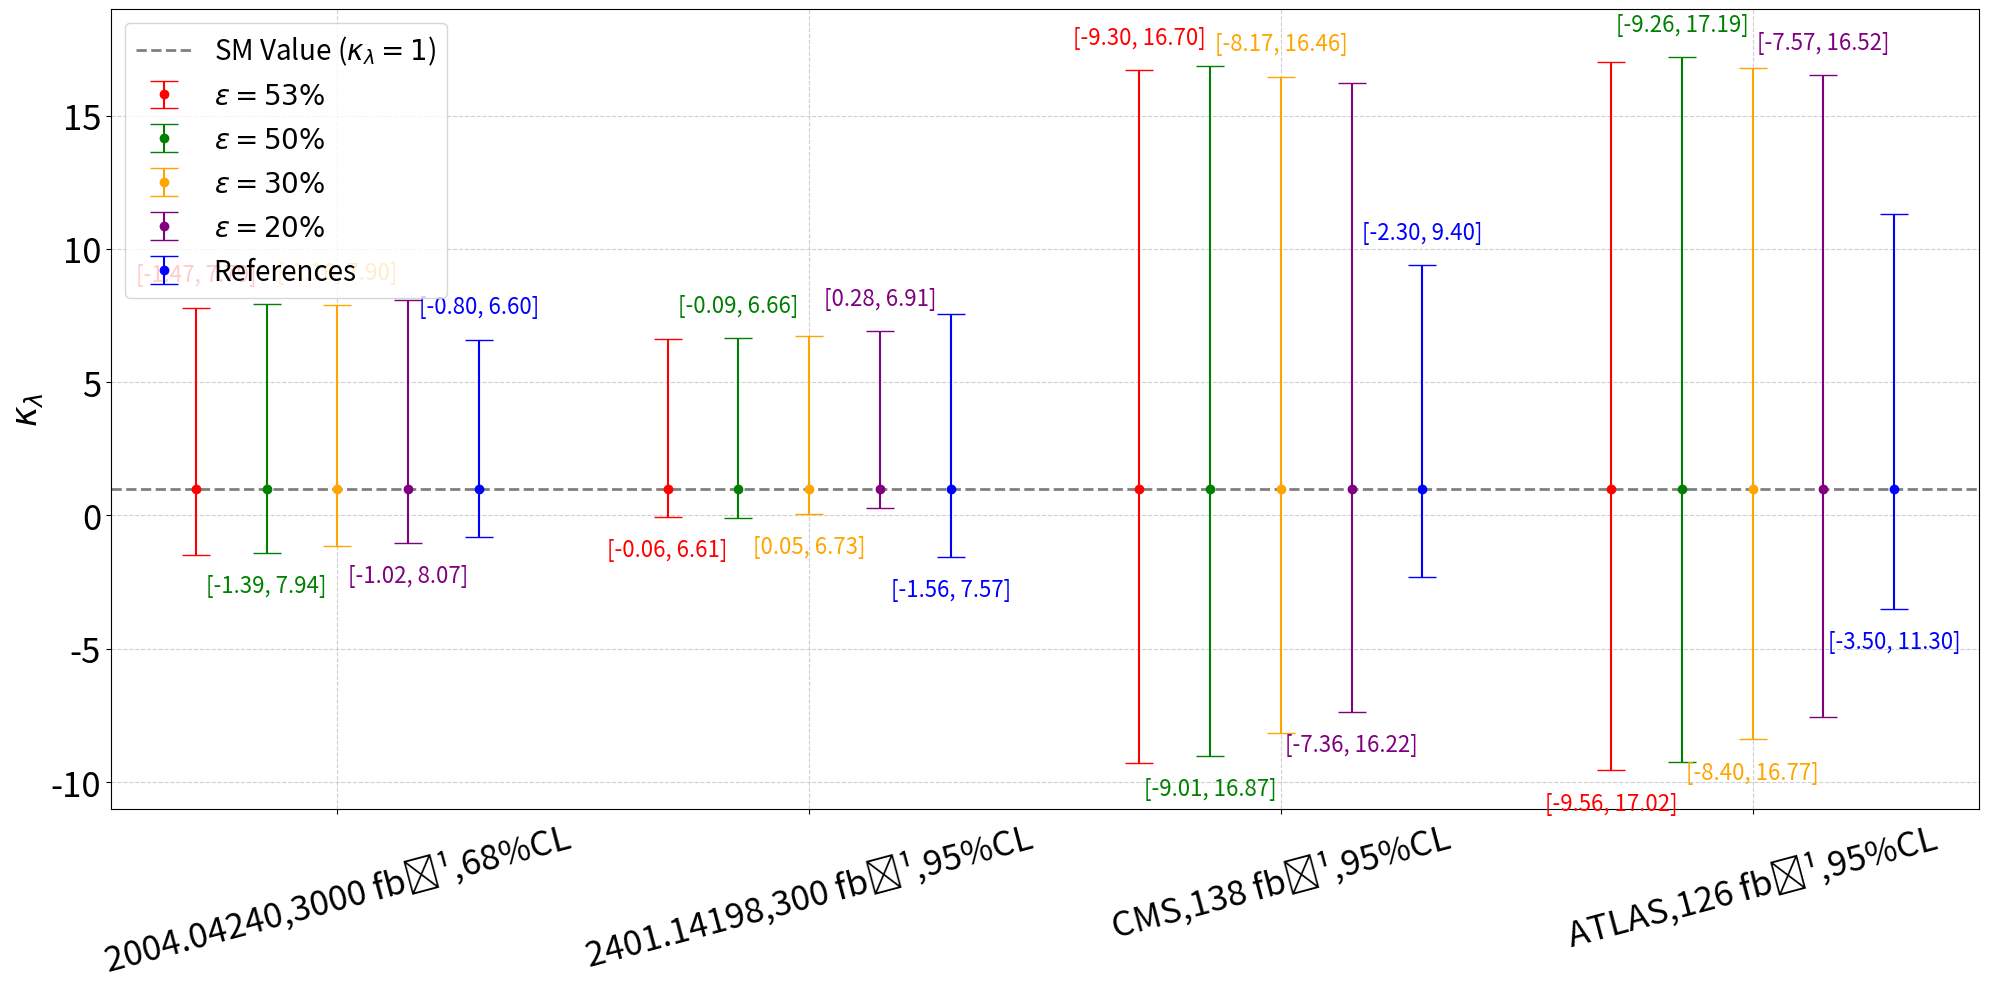

Generate this figure with matplotlib:
import matplotlib.pyplot as plt
import numpy as np

scenarios = ["2004.04240,3000 fb⁻¹,68%CL", "2401.14198,300 fb⁻¹,95%CL", "CMS,138 fb⁻¹,95%CL", "ATLAS,126 fb⁻¹,95%CL"]
x_positions = np.arange(len(scenarios))  # X-axis positions for scenarios

# Data for Threshold=0
threshold_0_errors_below = [2.47, 1.06, 10.30, 10.56]
threshold_0_errors_above = [6.79, 5.61, 15.70, 16.02]
threshold_0_ranges = [(-1.47, 7.79), (-0.06, 6.61), (-9.30, 16.70), (-9.56, 17.02)]

# Data for Threshold=0.5
threshold_05_errors_below = [2.39, 1.09, 10.01, 10.26]
threshold_05_errors_above = [6.94, 5.66, 15.87, 16.19]
threshold_05_ranges = [(-1.39, 7.94), (-0.09, 6.66), (-9.01, 16.87), (-9.26, 17.19)]

# Data for Threshold=0.7
threshold_07_errors_below = [2.16, 0.95, 9.17, 9.40]
threshold_07_errors_above = [6.90, 5.73, 15.46, 15.77]
threshold_07_ranges = [(-1.16, 7.90), (0.05, 6.73), (-8.17, 16.46), (-8.40, 16.77)]

# Data for Threshold=0.9
threshold_09_errors_below = [2.02, 0.72, 8.36, 8.57]
threshold_09_errors_above = [7.07, 5.91, 15.22, 15.52]
threshold_09_ranges = [(-1.02, 8.07), (0.28, 6.91), (-7.36, 16.22), (-7.57, 16.52)]

# Data for References
reference_errors_below = [1.8, 2.56, 3.3, 4.5]  
reference_errors_above = [5.6, 6.57, 8.4, 10.3]  
reference_ranges = [(-0.8, 6.6), (-1.56, 7.57), (-2.3, 9.4), (-3.5, 11.3)]  

# Bar widths and positions
bar_width = 0.15  
offsets = np.linspace(-2 * bar_width, 2 * bar_width, 5)  

colors = ['red', 'green', 'orange', 'purple', 'blue']
labels = [r"$\epsilon = 53\%$", r"$\epsilon = 50\%$", r"$\epsilon = 30\%$", r"$\epsilon = 20\%$", "References"]

# Create figure
plt.figure(figsize=(20, 10))  # Increased figure size for better readability

for i, (errors_below, errors_above, ranges, label, color) in enumerate(
    zip(
        [threshold_0_errors_below, threshold_05_errors_below, threshold_07_errors_below, threshold_09_errors_below, reference_errors_below],
        [threshold_0_errors_above, threshold_05_errors_above, threshold_07_errors_above, threshold_09_errors_above, reference_errors_above],
        [threshold_0_ranges, threshold_05_ranges, threshold_07_ranges, threshold_09_ranges, reference_ranges],
        labels,
        colors,
    )
):

    plt.errorbar(
        x_positions + offsets[i],
        [1] * len(scenarios),
        yerr=[errors_below, errors_above],
        fmt='o',
        capsize=10,  
        label=label,
        color=color,
        linestyle=''
    )

    # Annotate ranges with alternating positions
    for j, (x, (low, high)) in enumerate(zip(x_positions + offsets[i], ranges)):
        if (i + j) % 2 == 0:
            # Place annotation above the error bar
            text_y = 1 + errors_above[j] + 0.8
            va = 'bottom'  # Vertical alignment
        else:
            # Place annotation below the error bar
            text_y = 1 - errors_below[j] - 0.8
            va = 'top'
        plt.text(x, text_y, f"[{low:.2f}, {high:.2f}]", color=color, ha='center', va=va, fontsize=16)

plt.axhline(y=1, color='gray', linestyle='--', linewidth=2, label=r'SM Value ($\kappa_\lambda=1$)')  # Bold line
plt.xticks(x_positions, scenarios, rotation=15, fontsize=25)  # Increased x-axis tick font size
plt.yticks(fontsize=25)  # Increased y-axis tick font size
plt.ylabel(r"$\kappa_\lambda$", fontsize=25)  # Increased y-axis label font size
plt.legend(fontsize=20, loc='upper left')  # Increased legend font size
plt.grid(True, linestyle='--', alpha=0.6)

# Set Y-axis limits
plt.ylim(-11, 19)  

plt.tight_layout()

# Show plot
plt.show() 
